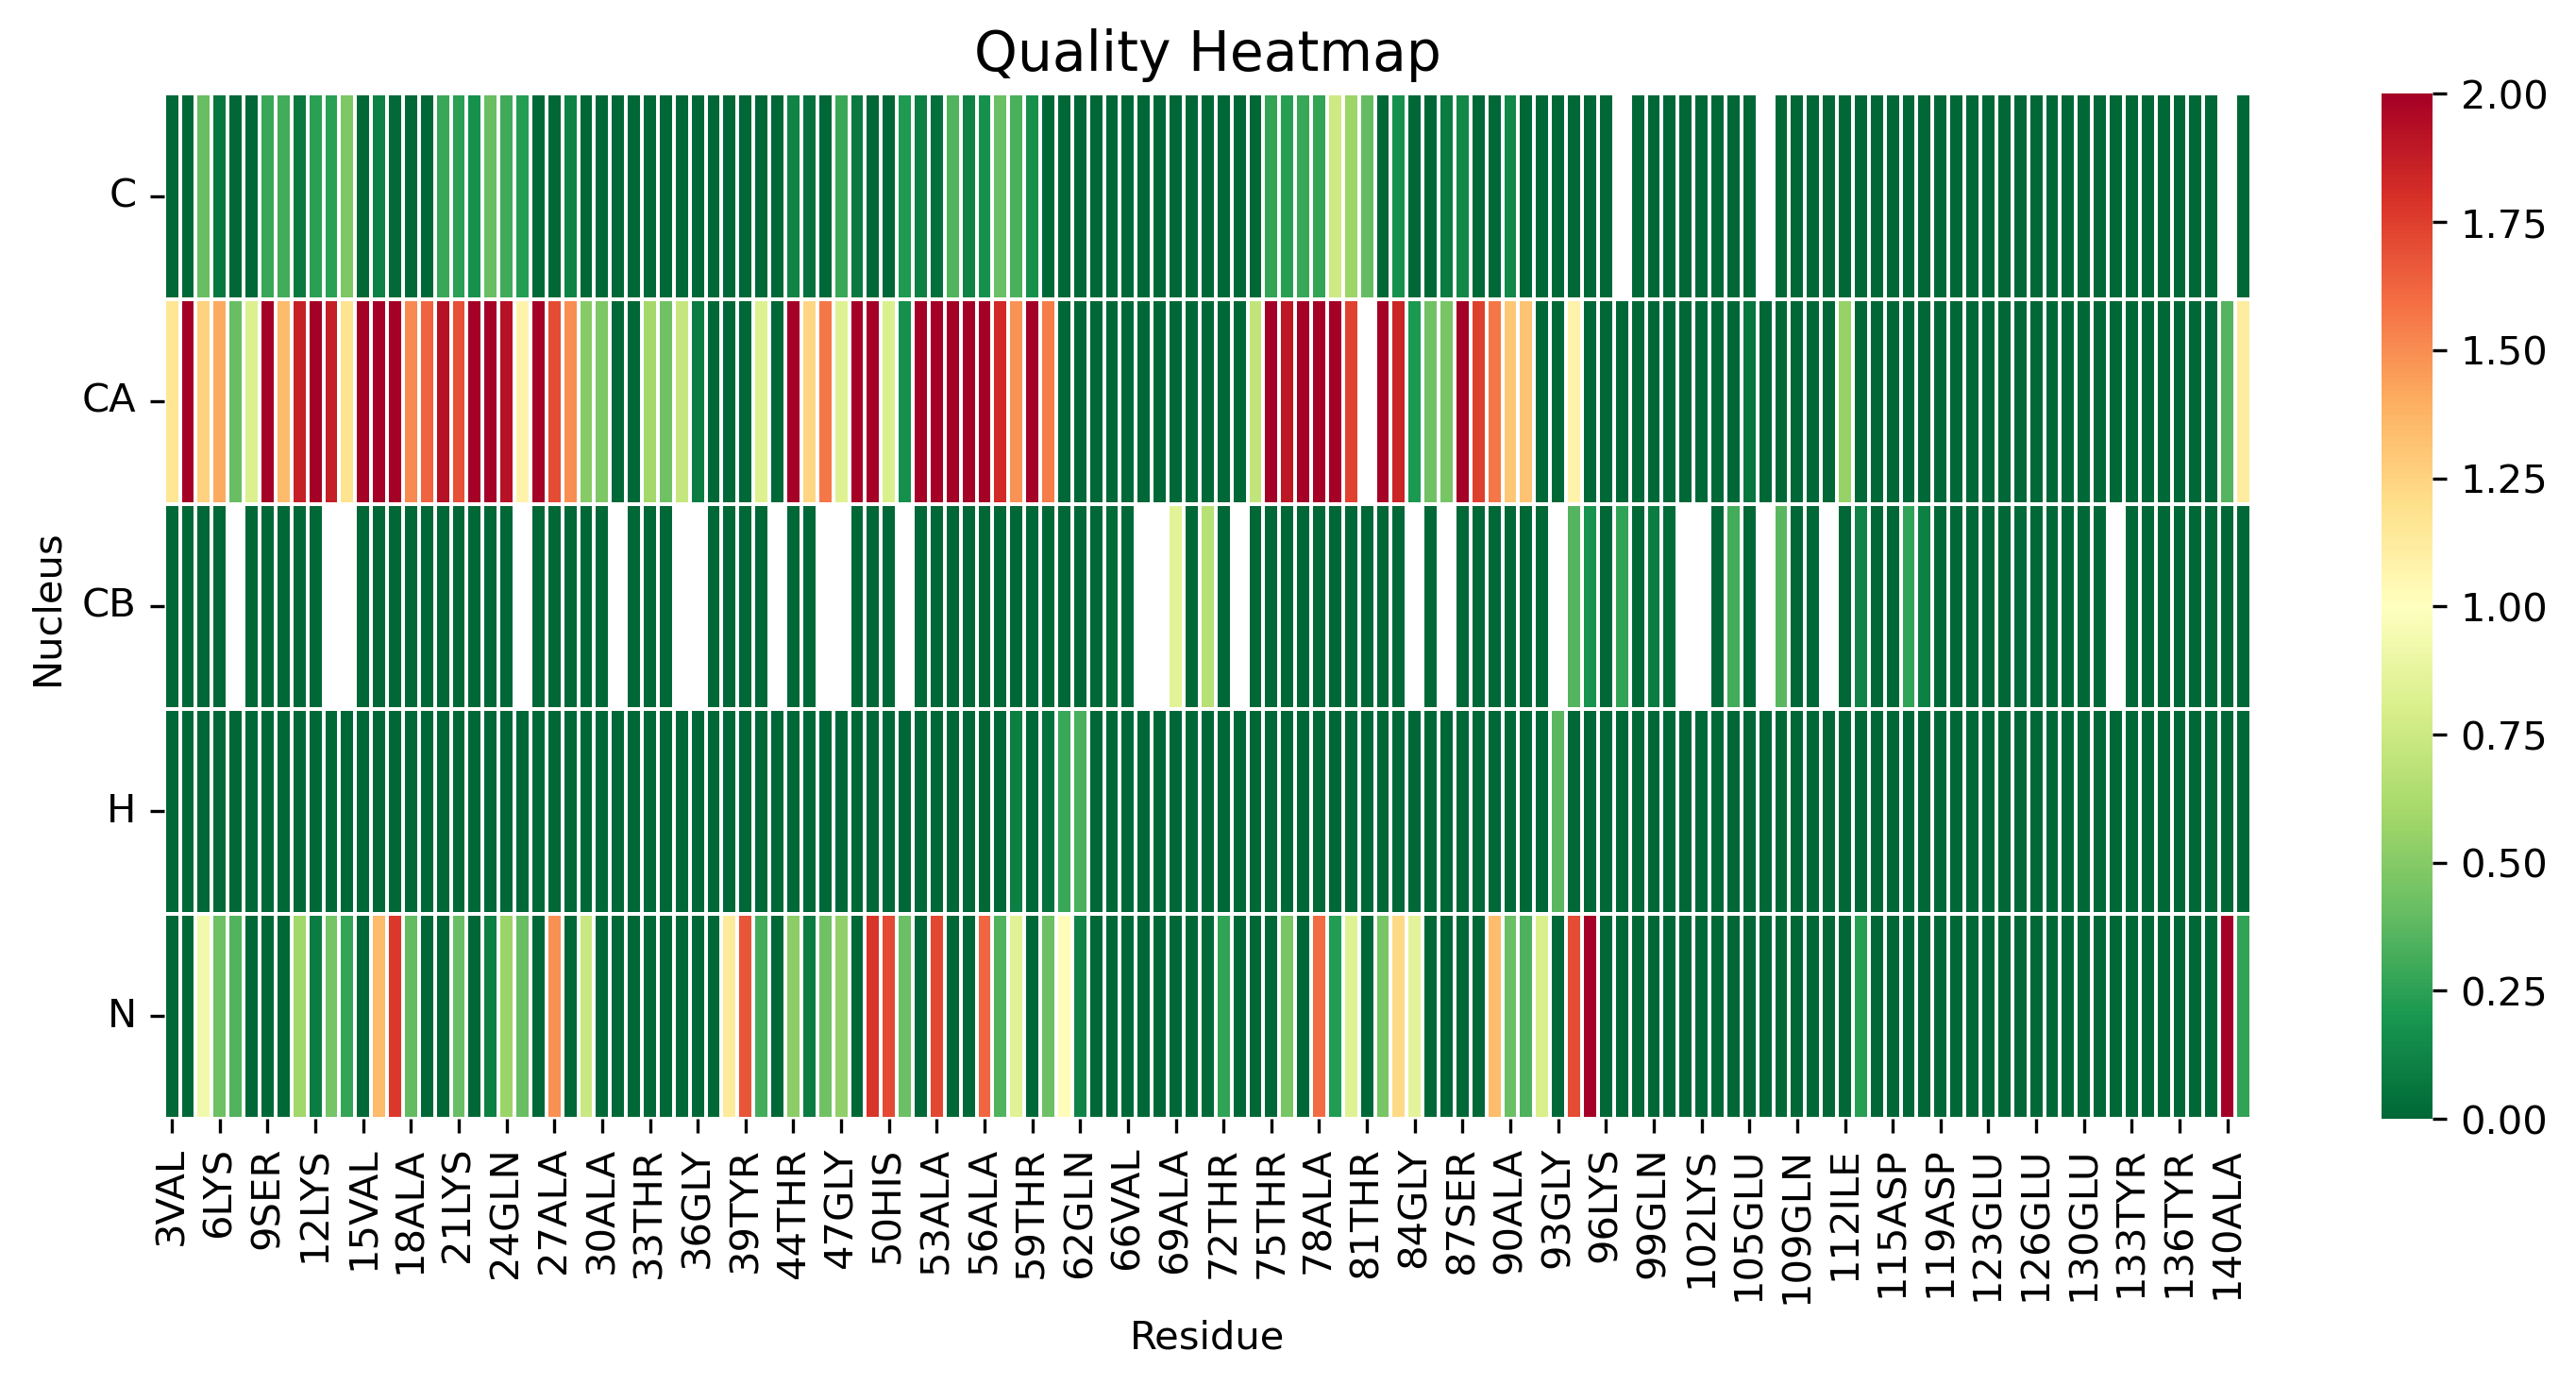

The data file committed next to this chart (first rows):
, 3VAL, 4PHE, 5MET, 6LYS, 7GLY, 8LEU, 9SER, 10LYS, 11ALA, 12LYS, 13GLU, 14GLY, 15VAL, 16VAL, 17ALA, 18ALA, 19ALA, 20GLU, 21LYS, 22THR, 23LYS, 24GLN, 25GLY
C, 0.0, 0.0, 0.41, 0.06789, 0.0, 0.0, 0.2879, 0.3061, 0.07202, 0.248, 0.2499, 0.4698, 0.0, 0.1115, 0.008868, 0.0, 0.0, 0.2839, 0.2475, 0.1734, 0.4112, 0.2976, 0.2291
CA, 1.158, 2.423, 1.252, 1.408, 0.4074, 0.8131, 2.498, 1.344, 1.861, 2.217, 1.872, 1.175, 2.434, 3.38, 2.014, 1.511, 1.629, 1.922, 1.688, 3.755, 2.286, 1.928, 1.074
CB, 0.0, 0.0, 0.0, 0.0, , 0.0, 0.0, 0.0, 0.0, 0.0, , , 0.0, 0.0, 0.0, 0.0, 0.0, 0.0, 0.0, 0.0, 0.0, 0.0, 
H, 0.0, 0.0, 0.0, 0.0, 0.0, 0.0, 0.0, 0.0, 0.0, 0.0, 0.0, 0.0, 0.0, 0.0, 0.0, 0.0, 0.0, 0.0, 0.0, 0.0, 0.0, 0.0, 0.0
N, 0.0, 0.0, 0.9235, 0.4258, 0.3475, 0.0, 0.0, 0.0, 0.5928, 0.09134, 0.4456, 0.2666, 0.0, 1.348, 1.768, 0.3984, 0.0, 0.0, 0.4132, 0.0, 0.09807, 0.5642, 0.4094
